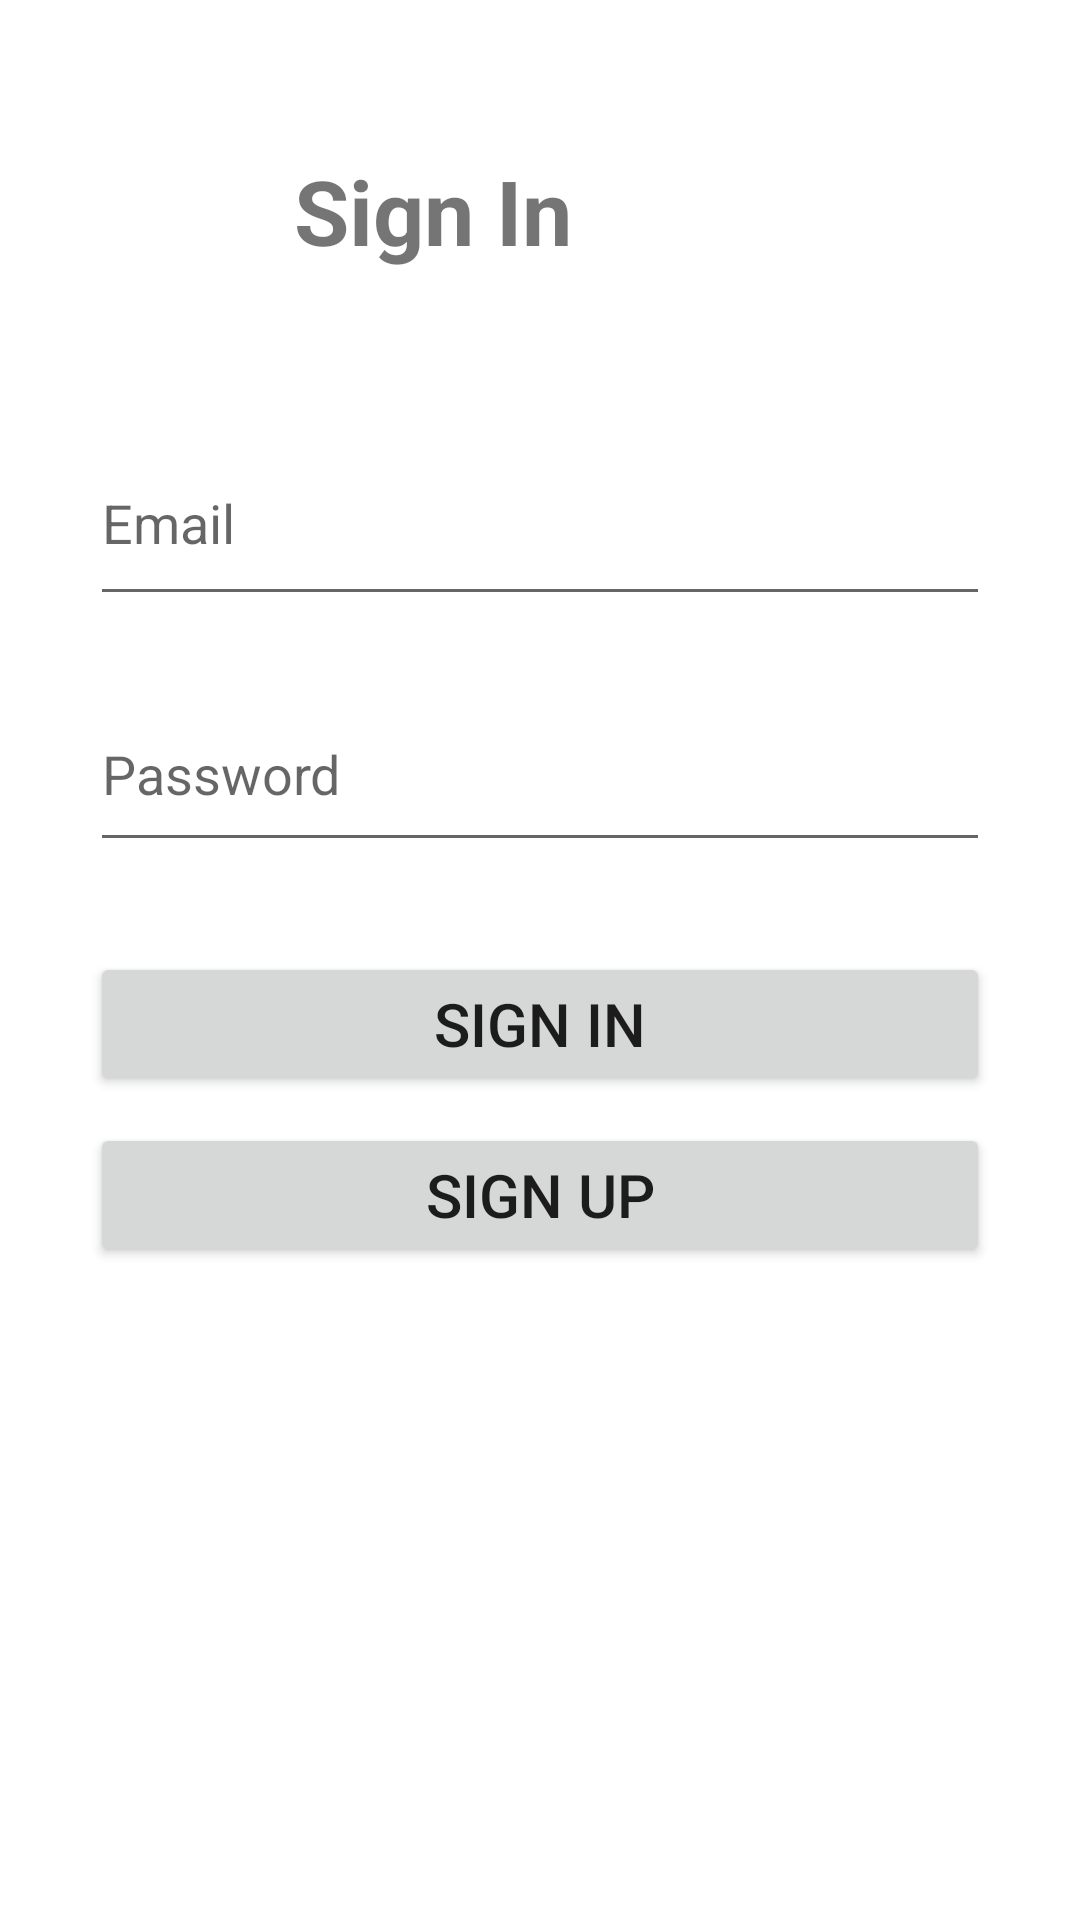

Android layout source for this screen:
<!-- AndroidManifest.xml: application theme Theme.SignInActivity -->
<!-- res/layout/activity_main.xml -->
<?xml version="1.0" encoding="utf-8"?>
<RelativeLayout
    xmlns:android="http://schemas.android.com/apk/res/android"
    xmlns:tools="http://schemas.android.com/tools"
    android:layout_width="match_parent"
    android:layout_height="match_parent">

    <TextView
        android:id="@+id/titleTextView"
        android:layout_width="164dp"
        android:layout_height="wrap_content"
        android:layout_centerHorizontal="true"
        android:layout_marginTop="50dp"
        android:text="Sign In"
        android:textSize="30sp"
        android:textStyle="bold" />

    <EditText
        android:id="@+id/emailEditText"
        android:layout_width="345dp"
        android:layout_height="65dp"
        android:layout_below="@id/titleTextView"
        android:layout_marginHorizontal="30dp"
        android:layout_marginTop="50dp"
        android:hint="Email"
        android:inputType="textEmailAddress" />

    <EditText
        android:id="@+id/passwordEditText"
        android:layout_width="348dp"
        android:layout_height="62dp"
        android:layout_below="@id/emailEditText"
        android:layout_marginHorizontal="30dp"
        android:layout_marginTop="20dp"
        android:hint="Password"
        android:inputType="textPassword" />

    <Button
        android:id="@+id/signInButton"
        android:layout_width="match_parent"
        android:layout_height="wrap_content"
        android:text="Sign In"
        android:textSize="20sp"
        android:layout_below="@id/passwordEditText"
        android:layout_marginTop="30dp"
        android:layout_marginHorizontal="30dp"/>

    <Button
        android:id="@+id/signUpButton"
        android:layout_width="match_parent"
        android:layout_height="wrap_content"
        android:layout_below="@id/passwordEditText"
        android:layout_marginHorizontal="30dp"
        android:layout_marginTop="87dp"
        android:text="Sign Up"
        android:textSize="20sp" />

</RelativeLayout>
<!-- resources referenced by this layout -->
<resources>
  <style name="Theme.SignInActivity" parent="Theme.MaterialComponents.DayNight.DarkActionBar">
          
          <item name="colorPrimary">@color/purple_500</item>
          <item name="colorPrimaryVariant">@color/purple_700</item>
          <item name="colorOnPrimary">@color/white</item>
          
          <item name="colorSecondary">@color/teal_200</item>
          <item name="colorSecondaryVariant">@color/teal_700</item>
          <item name="colorOnSecondary">@color/black</item>
          
          <item name="android:statusBarColor">?attr/colorPrimaryVariant</item>
          
      </style>
  <!-- not gathered from this repository: default colours our renderer supplied (Android Studio template values) -->
  <color name="purple_500">#FF6200EE</color>
  <color name="purple_700">#FF3700B3</color>
  <color name="teal_200">#FF03DAC5</color>
  <color name="teal_700">#FF018786</color>
  <color name="black">#FF000000</color>
  <color name="white">#FFFFFFFF</color>
</resources>
